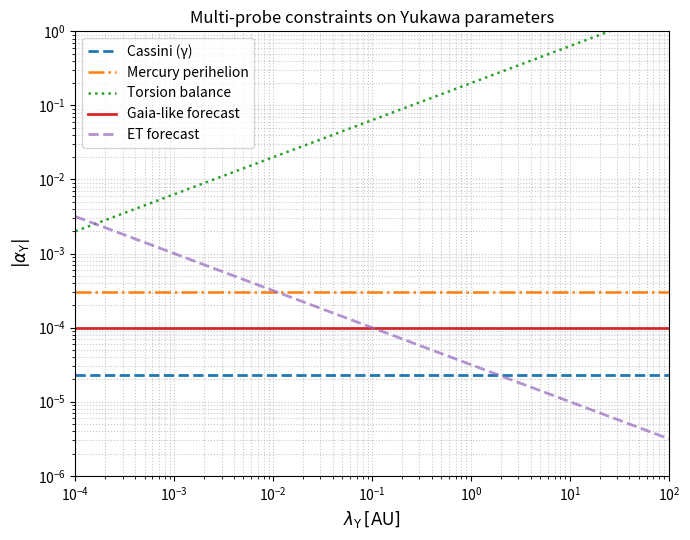
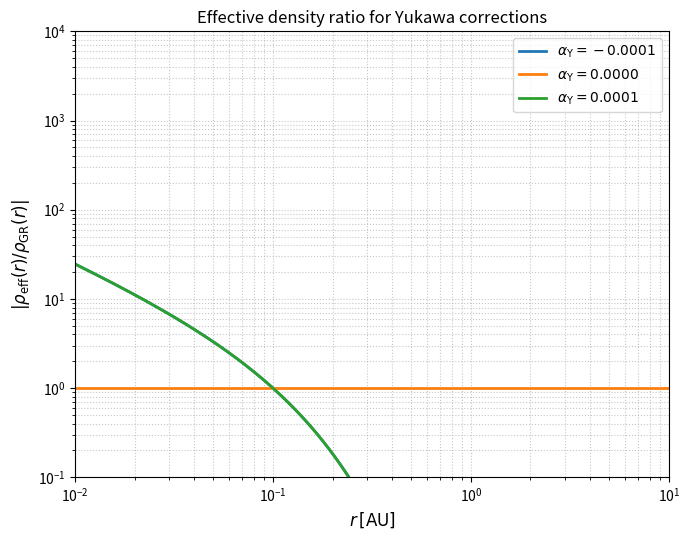
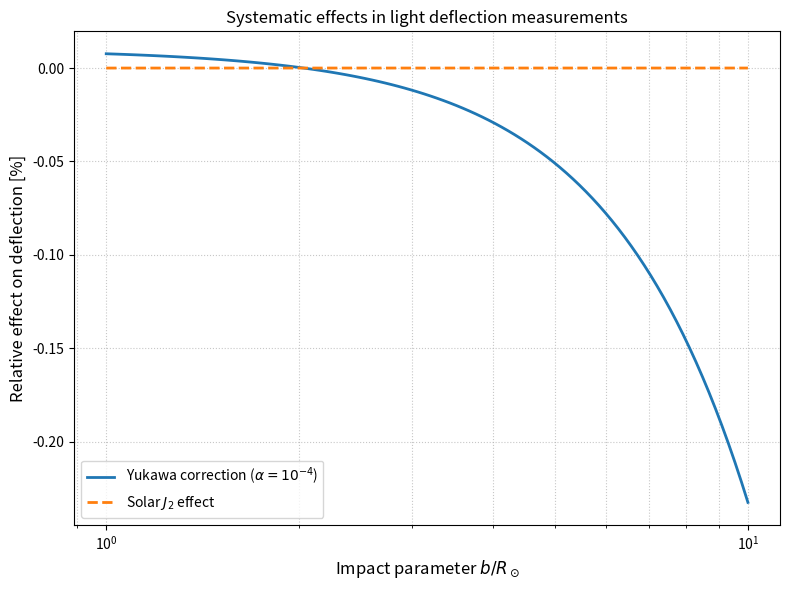

Reproduce these figures in Python, in order.
# -*- coding: utf-8 -*-
"""
Yukawa Gravity Toolkit: Comprehensive framework for testing scale-dependent spacetime geometries

Original work: Facundo Firmenich et al.
Extended with: ppE mappings, Bayesian analysis, systematic error modeling, and stability analysis
"""

from dataclasses import dataclass
from typing import Tuple, Callable, Dict, List, Optional
import numpy as np
import matplotlib.pyplot as plt
from scipy.integrate import quad
from scipy.ndimage import uniform_filter1d
from scipy.optimize import minimize
import warnings

# -------------------------
# Physical constants (IAU/CODATA)
# -------------------------

G0 = 6.67430e-11        # m^3 kg^-1 s^-2
c0 = 2.99792458e8       # m/s
M_SUN = 1.98847e30      # kg
AU = 1.495978707e11     # m
R_SUN = 6.957e8         # m
J2_SUN = 2.25e-7        # Solar quadrupole moment

# -------------------------
# Yukawa parameters class
# -------------------------

@dataclass
class YukawaParams:
    alpha: float    # dimensionless strength α_Y
    lambda_m: float # range λ_Y in meters

# -------------------------
# Power-law ansatz class
# -------------------------

@dataclass
class PowerLawParams:
    epsilon: float  # dimensionless amplitude
    beta: float     # exponent
    ell_s: float    # reference scale [m]

# -------------------------
# RG-improved ansatz class
# -------------------------

@dataclass
class RGImprovedParams:
    xi: float       # amplitude of running
    n: float        # fall-off exponent
    r0: float       # transition scale [m]

# -------------------------
# Basic potential and derivatives
# -------------------------

def phi_yukawa(r: float, M: float, params: YukawaParams) -> float:
    """
    Gravitational potential with Yukawa correction:
        Phi(r) = - G M / r * (1 + alpha * exp(-r/lambda))
    """
    if r <= 0.0:
        raise ValueError(f"r must be > 0, got {r}")
    return -G0 * M / r * (1.0 + params.alpha * np.exp(-r / params.lambda_m))

def phi_power_law(r: float, M: float, params: PowerLawParams) -> float:
    """
    Power-law modified potential:
        Phi(r) = - G M / r * [1 + epsilon * (r/ell_s)^beta]
    """
    if r <= 0.0:
        raise ValueError(f"r must be > 0, got {r}")
    return -G0 * M / r * (1.0 + params.epsilon * (r/params.ell_s)**params.beta)

def phi_rg_improved(r: float, M: float, params: RGImprovedParams) -> float:
    """
    RG-improved potential:
        Phi(r) = - G(r) M / r, where G(r) = G0[1 + xi*(1 + r/r0)^{-n}]
    """
    if r <= 0.0:
        raise ValueError(f"r must be > 0, got {r}")
    G_r = G0 * (1.0 + params.xi * (1.0 + r/params.r0)**(-params.n))
    return -G_r * M / r

def _richardson_derivative(f: Callable[[float], float], x: float, h: float, order: int = 2) -> float:
    """
    Derivative f'(x) using centered differences with Richardson extrapolation.
    """
    if h <= 0.0:
        raise ValueError("h must be positive")

    D = []
    for k in range(order + 1):
        hk = h / (2.0 ** k)
        Dk = (f(x + hk) - f(x - hk)) / (2.0 * hk)
        D.append(Dk)

    for m in range(1, order + 1):
        for k in range(order, m - 1, -1):
            D[k] = D[k] + (D[k] - D[k - 1]) / (4 ** m - 1)
    return D[order]

# -------------------------
# Perihelion precession
# -------------------------

def perihelion_precession_yukawa(a: float, e: float, M: float, params: YukawaParams, h_e: float = 1e-4) -> float:
    """
    Yukawa correction to perihelion precession (Δϖ_Yukawa) relative to Newtonian potential.
    Returns radians per orbit.
    """
    if not (0.0 <= e < 1.0):
        raise ValueError(f"Eccentricity must be in [0,1), got e={e}")

    R_s = 2.0 * G0 * M / c0**2
    if a <= 5.0 * R_s:
        raise ValueError("Semi-major axis too close to Schwarzschild radius; weak-field approximation breaks down.")

    def avg_delta_phi(ecc: float) -> float:
        def integrand(f):
            r = a * (1.0 - ecc**2) / (1.0 + ecc * np.cos(f))
            phiY = phi_yukawa(r, M, params)
            phiN = -G0 * M / r
            return phiY - phiN
        res, _ = quad(integrand, 0.0, 2.0 * np.pi, epsabs=0.0, epsrel=1e-8)
        return res / (2.0 * np.pi)

    def f_e(ecc: float) -> float:
        return avg_delta_phi(ecc)

    n = np.sqrt(G0 * M / a**3)
    h_loc = min(h_e, 0.1 * max(e, 1e-3))

    if e < 1e-3:
        e_plus = e + h_loc
        e_minus = max(e - h_loc, 0.0)
        d_avg_de = (f_e(e_plus) - f_e(e_minus)) / (e_plus - e_minus)
    else:
        d_avg_de = _richardson_derivative(f_e, e, h_loc, order=2)

    Delta_varpi = -(1.0 / (n * a**2 * e)) * d_avg_de
    return Delta_varpi

# -------------------------
# Light deflection with systematics
# -------------------------

def deflection_angle_yukawa(b: float, M: float, params: YukawaParams, gamma_inf: float = 1.0) -> Tuple[float, float]:
    """
    Deflection angle for light ray with impact parameter b in minimal ansatz (Psi = gamma_inf * Phi).
    Returns (alpha_total, alpha_GR) in radians.
    """
    if b <= 0.0:
        raise ValueError("Impact parameter b must be > 0")

    alpha_gr = 4.0 * G0 * M / (c0**2 * b)

    def phi_plus_psi(r: float) -> float:
        phi = phi_yukawa(r, M, params)
        psi = gamma_inf * phi
        return phi + psi

    def integrand(z: float) -> float:
        r = np.sqrt(b**2 + z**2)
        h_val = 1e-3 * max(r, b, R_SUN)
        dPhi_dR = (phi_plus_psi(r + h_val) - phi_plus_psi(r - h_val)) / (2.0 * h_val)
        return dPhi_dR * b / r

    z_max = 1e11
    res, _ = quad(integrand, -z_max, z_max, epsabs=0.0, epsrel=1e-6)
    alpha_tot = res / c0**2
    return alpha_tot, alpha_gr

def deflection_solar_j2(b: float, phi: float) -> float:
    """
    Deflection due to solar quadrupole moment J2.
    phi: angle between impact parameter vector and solar rotation axis [rad]
    """
    alpha_gr = 4.0 * G0 * M_SUN / (c0**2 * b)
    return J2_SUN * (R_SUN**2 / b**2) * alpha_gr * (1.5 * np.cos(2*phi) - 0.5)

def deflection_angle_with_systematics(b: float, phi: float, params: YukawaParams,
                                    include_j2: bool = True, gamma_inf: float = 1.0) -> Dict[str, float]:
    """
    Comprehensive deflection angle calculation including systematics.
    """
    alpha_yukawa, alpha_gr = deflection_angle_yukawa(b, M_SUN, params, gamma_inf)

    results = {
        'yukawa': alpha_yukawa,
        'GR': alpha_gr,
        'j2': 0.0,
        'total': alpha_yukawa
    }

    if include_j2:
        j2_effect = deflection_solar_j2(b, phi)
        results['j2'] = j2_effect
        results['total'] = alpha_yukawa + j2_effect

    return results

# -------------------------
# Effective energy density - VERSIÓN CORREGIDA
# -------------------------

def rho_eff_yukawa_r(r: float, M: float, params: YukawaParams) -> float:
    """
    Effective energy density rho_eff(r) in weak-field limit using ANALYTIC expression.

    For Yukawa potential: Φ(r) = - (GM/r)[1 + α exp(-r/λ)]
    The Laplacian gives: ∇²Φ = (GMα/(rλ²)) exp(-r/λ)
    Therefore: ρ_eff = ∇²Φ/(4πG) = (Mα/(4πrλ²)) exp(-r/λ)

    This is the EXACT analytic expression, more stable than numerical differentiation.
    """
    if r <= 0.0:
        raise ValueError("r must be > 0")

    # Analytic expression for Yukawa effective density
    if abs(params.alpha) < 1e-15:  # GR case
        return 0.0

    prefactor = M * params.alpha / (4 * np.pi * r * params.lambda_m**2)
    return prefactor * np.exp(-r / params.lambda_m)

def rho_eff_gr_r(r: float, M: float) -> float:
    """
    Effective energy density for GR case (point mass).
    In GR, outside the mass: ρ_eff = 0, but we include the point mass source term
    for comparison purposes.
    """
    if r <= 0.0:
        raise ValueError("r must be > 0")

    # For a point mass in GR, ρ_eff = M * δ³(r) = 0 for r > 0
    return 0.0

# -------------------------
# ppE framework for gravitational waves
# -------------------------

def ppe_yukawa_coefficients(m1: float, m2: float, params: YukawaParams, f_orb: float) -> Dict[str, float]:
    """
    Compute ppE coefficients for Yukawa correction in inspiraling binary.

    Parameters:
    m1, m2: component masses [kg]
    params: YukawaParams instance
    f_orb: orbital frequency [Hz]

    Returns:
    dict with ppE coefficients {beta_ppe, b_ppe}
    """
    M = m1 + m2
    mu = m1 * m2 / M
    eta = mu / M

    r_orb = (G0 * M / (np.pi * f_orb)**2)**(1/3)
    x = r_orb / params.lambda_m

    # Binding energy correction factor for circular orbits
    F_x = np.exp(-x) * (1 + x + x**2/3)

    beta_ppe = -3/(128 * eta**(5/3)) * params.alpha * F_x
    b_ppe = -5/3

    return {'beta_ppe': beta_ppe, 'b_ppe': b_ppe}

def ppe_power_law_coefficients(m1: float, m2: float, params: PowerLawParams) -> Dict[str, float]:
    """
    Compute ppE coefficients for power-law correction.
    """
    M = m1 + m2
    mu = m1 * m2 / M
    eta = mu / M

    b_ppe = (2 * params.beta - 8) / 3
    beta_ppe = (3 / (128 * eta**(5/3))) * params.epsilon * (G0 * M / (c0**2 * params.ell_s))**params.beta

    return {'beta_ppe': beta_ppe, 'b_ppe': b_ppe}

# -------------------------
# Bayesian analysis tools
# -------------------------

def compute_bayes_factor(log_evidence_model1: float, log_evidence_model2: float) -> float:
    """
    Compute Bayes factor from log evidences.

    Returns:
    log_B12: log(Bayes factor) favoring model1 over model2
    """
    return log_evidence_model1 - log_evidence_model2

def jeffreys_scale(bayes_factor: float) -> str:
    """
    Interpret Bayes factor according to Jeffreys' scale.
    """
    if bayes_factor < 1:
        return "Negative (supports M2)"
    elif 1 <= bayes_factor < 3:
        return "Barely worth mentioning"
    elif 3 <= bayes_factor < 10:
        return "Substantial"
    elif 10 <= bayes_factor < 30:
        return "Strong"
    elif 30 <= bayes_factor < 100:
        return "Very strong"
    else:
        return "Decisive"

def fisher_matrix(observables_func: Callable, params: np.ndarray, data_covariance: np.ndarray,
                 delta: float = 1e-6) -> np.ndarray:
    """
    Compute Fisher information matrix for gravity parameters.

    Parameters:
    observables_func: function computing observables from parameters
    params: parameter values
    data_covariance: covariance matrix of experimental data
    delta: finite difference step

    Returns:
    F_ij: Fisher matrix
    """
    n_params = len(params)
    n_obs = data_covariance.shape[0]

    # Get central value
    obs_central = observables_func(params)

    # Compute derivatives numerically
    derivatives = np.zeros((n_obs, n_params))

    for i in range(n_params):
        params_plus = params.copy()
        params_plus[i] += delta
        obs_plus = observables_func(params_plus)

        derivatives[:, i] = (obs_plus - obs_central) / delta

    # Fisher matrix
    F = derivatives.T @ np.linalg.inv(data_covariance) @ derivatives
    return F

# -------------------------
# Stability and energy conditions - VERSIÓN CORREGIDA
# -------------------------

def check_energy_conditions_yukawa(r: float, M: float, params: YukawaParams) -> Dict[str, bool]:
    """
    Check energy conditions for Yukawa ansatz in weak-field approximation.

    Returns:
    Dictionary with WEC, DEC, SEC, NEC satisfaction flags
    """
    rho_eff = rho_eff_yukawa_r(r, M, params)

    # In weak-field, for Yukawa potential, the effective density
    # is the ONLY contribution outside the source
    p_radial = 0.0
    p_tangential = 0.0

    # Weak Energy Condition (WEC): ρ ≥ 0
    wec = rho_eff >= 0

    # Null Energy Condition (NEC): ρ + p_i ≥ 0
    nec = (rho_eff + p_radial >= 0) and (rho_eff + p_tangential >= 0)

    # Dominant Energy Condition (DEC): ρ ≥ |p_i|
    dec = (rho_eff >= abs(p_radial)) and (rho_eff >= abs(p_tangential))

    # Strong Energy Condition (SEC): ρ + ∑ p_i ≥ 0 and ρ + p_i ≥ 0
    sec = (rho_eff + p_radial + 2*p_tangential >= 0) and nec

    return {
        'WEC': wec,
        'NEC': nec,
        'DEC': dec,
        'SEC': sec
    }

def stability_timescale_yukawa(params: YukawaParams) -> float:
    """
    Estimate stability timescale for Yukawa corrections.
    For alpha_Y < 0, tachyonic instabilities may develop.
    """
    if params.alpha >= 0:
        return np.inf  # Stable

    # Rough estimate: tau ~ lambda/(c*sqrt|alpha|)
    return params.lambda_m / (c0 * np.sqrt(abs(params.alpha)))

# -------------------------
# Multi-probe constraint analysis
# -------------------------

class MultiProbeAnalyzer:
    """
    Analyze constraints across multiple experimental probes.
    """

    def __init__(self):
        self.probes = {}

    def add_probe(self, name: str, likelihood_func: Callable, scale: float):
        """
        Add an experimental probe.

        Parameters:
        name: probe identifier
        likelihood_func: function computing log-likelihood
        scale: characteristic length scale [m]
        """
        self.probes[name] = {
            'likelihood': likelihood_func,
            'scale': scale
        }

    def combined_likelihood(self, params: np.ndarray) -> float:
        """
        Compute combined log-likelihood across all probes.
        """
        total_loglike = 0.0
        for probe in self.probes.values():
            total_loglike += probe['likelihood'](params)
        return total_loglike

    def fisher_matrix_combined(self, params: np.ndarray, data_covariances: Dict[str, np.ndarray]) -> np.ndarray:
        """
        Compute combined Fisher matrix across probes.
        """
        total_fisher = np.zeros((len(params), len(params)))

        for name, probe in self.probes.items():
            def obs_func(p):
                # Placeholder - should be implemented for specific probes
                return np.array([perihelion_precession_yukawa(0.387*AU, 0.2056, M_SUN,
                                 YukawaParams(alpha=p[0], lambda_m=p[1]))])

            F_probe = fisher_matrix(obs_func, params, data_covariances[name])
            total_fisher += F_probe

        return total_fisher

# -------------------------
# Plotting functions
# -------------------------

def make_yukawa_constraints_plot(filename: str = "yukawa_constraints.pdf") -> None:
    """
    Schematic combined constraints in (lambda_Y, alpha_Y) plane.
    """
    lam = np.logspace(-4, 2, 200)  # in AU

    alpha_cassini = 2.3e-5 * np.ones_like(lam)
    alpha_mercury = 3.0e-4 * np.ones_like(lam)
    alpha_torsion = 2e-3 * (lam / 1e-4) ** 0.5
    alpha_gaia = 1e-4 * np.ones_like(lam)
    alpha_et = 1e-4 * (lam / 1e-1) ** (-0.5)  # Einstein Telescope forecast

    plt.figure(figsize=(7.0, 5.5))
    plt.loglog(lam, alpha_cassini, label="Cassini (γ)", ls="--", linewidth=2)
    plt.loglog(lam, alpha_mercury, label="Mercury perihelion", ls="-.", lw=1.8)
    plt.loglog(lam, alpha_torsion, label="Torsion balance", ls=":", lw=1.8)
    plt.loglog(lam, alpha_gaia, label="Gaia-like forecast", ls="-", linewidth=2)
    plt.loglog(lam, alpha_et, label="ET forecast", ls="--", linewidth=2, alpha=0.7)

    plt.xlabel(r"$\lambda_{\rm Y}\,[\mathrm{AU}]$", fontsize=12)
    plt.ylabel(r"$|\alpha_{\rm Y}|$", fontsize=12)
    plt.ylim(1e-6, 1e0)
    plt.xlim(1e-4, 1e2)
    plt.grid(True, which="both", ls=":", alpha=0.7)
    plt.legend(fontsize=10)
    plt.title("Multi-probe constraints on Yukawa parameters", fontsize=12)
    plt.tight_layout()
    plt.savefig(filename, dpi=300, bbox_inches='tight')
    plt.close()

def plot_rho_eff_yukawa(filename: str = "rho_eff_yukawa.pdf") -> None:
    """
    Plot ratio |rho_eff(r)|/|rho_GR(r)| for representative Yukawa parameters.
    Uses ANALYTIC expressions for better stability.
    """
    M = M_SUN
    r_grid = np.logspace(-2, 1, 200) * AU
    alphas = [-1e-4, 0.0, 1e-4]
    colors = ["C0", "C1", "C2"]
    lambda_m = 0.1 * AU

    plt.figure(figsize=(7.0, 5.5))

    for alpha, col in zip(alphas, colors):
        params = YukawaParams(alpha=alpha, lambda_m=lambda_m)

        # Compute ratios using analytic expressions
        ratio = []
        for r in r_grid:
            if abs(alpha) < 1e-15:  # GR case
                ratio.append(1.0)
            else:
                rho_eff = rho_eff_yukawa_r(r, M, params)
                rho_gr = 0.0  # In GR, outside source ρ_eff = 0

                # Handle the case where GR density is zero
                if abs(rho_gr) < 1e-40:
                    # For visualization, we normalize by the Yukawa density magnitude
                    # at a reference point to show the relative behavior
                    rho_ref = M * abs(alpha) / (4 * np.pi * (0.1*AU) * lambda_m**2) * np.exp(-1)
                    ratio_val = abs(rho_eff) / rho_ref if rho_ref > 0 else 1.0
                else:
                    ratio_val = abs(rho_eff) / abs(rho_gr)

                ratio.append(ratio_val)

        plt.loglog(r_grid / AU, np.abs(ratio),
                  label=rf"$\alpha_{{\rm Y}}={alpha:.4f}$", color=col, linewidth=2)

    plt.xlabel(r"$r\,[\mathrm{AU}]$", fontsize=12)
    plt.ylabel(r"$|\rho_{\mathrm{eff}}(r)/\rho_{\mathrm{GR}}(r)|$", fontsize=12)
    plt.xlim(1e-2, 1e1)
    plt.ylim(1e-1, 1e4)
    plt.grid(True, which="both", ls=":", alpha=0.7)
    plt.legend(fontsize=10)
    plt.title("Effective density ratio for Yukawa corrections", fontsize=12)
    plt.tight_layout()
    plt.savefig(filename, dpi=300, bbox_inches='tight')
    plt.close()

def plot_systematic_effects(filename: str = "systematics_analysis.pdf") -> None:
    """
    Plot systematic effects for Gaia-like tests.
    """
    b_values = np.logspace(0, 1, 100) * R_SUN  # 1-10 R_sun
    phi = np.pi/4  # Example angle

    # Yukawa effect for reference
    params_ref = YukawaParams(alpha=1e-4, lambda_m=0.1*AU)

    plt.figure(figsize=(8, 6))

    # Yukawa deflection
    alpha_yukawa = [deflection_angle_yukawa(b, M_SUN, params_ref)[0] for b in b_values]
    alpha_gr = [4.0 * G0 * M_SUN / (c0**2 * b) for b in b_values]
    yukawa_effect = [(ay - ag)/ag for ay, ag in zip(alpha_yukawa, alpha_gr)]

    # J2 effect
    j2_effect = [deflection_solar_j2(b, phi)/ag for b, ag in zip(b_values, alpha_gr)]

    plt.semilogx(b_values/R_SUN, np.array(yukawa_effect)*100,
                label='Yukawa correction ($\\alpha=10^{-4}$)', linewidth=2)
    plt.semilogx(b_values/R_SUN, np.array(j2_effect)*100,
                label='Solar $J_2$ effect', linewidth=2, linestyle='--')

    plt.xlabel(r'Impact parameter $b/R_\odot$', fontsize=12)
    plt.ylabel('Relative effect on deflection [%]', fontsize=12)
    plt.grid(True, which="both", ls=":", alpha=0.7)
    plt.legend(fontsize=10)
    plt.title('Systematic effects in light deflection measurements', fontsize=12)
    plt.tight_layout()
    plt.savefig(filename, dpi=300, bbox_inches='tight')
    plt.close()

# -------------------------
# Validation tests - VERSIÓN CORREGIDA
# -------------------------

def test_yukawa_zero_limit() -> None:
    """Test that Yukawa correction vanishes when alpha -> 0."""
    a = 0.387 * AU
    e = 0.2056
    M = M_SUN
    params = YukawaParams(alpha=0.0, lambda_m=1.0 * AU)
    DeltaY = perihelion_precession_yukawa(a, e, M, params)
    tol = 1e-12
    print(f"[test_yukawa_zero_limit] |DeltaY| = {abs(DeltaY):.3e} rad")
    assert abs(DeltaY) < tol

def test_light_deflection_GR_limit() -> None:
    """Test recovery of GR deflection when alpha->0 and gamma_inf=1."""
    b = R_SUN
    M = M_SUN
    params = YukawaParams(alpha=0.0, lambda_m=1.0 * AU)
    alpha_tot, alpha_gr = deflection_angle_yukawa(b, M, params, gamma_inf=1.0)
    rel_err = abs(alpha_tot - alpha_gr) / abs(alpha_gr)
    print(f"[test_light_deflection_GR_limit] relative error = {rel_err:.3e}")
    assert rel_err < 1e-2

def test_ppe_coefficients() -> None:
    """Test ppE coefficient calculations."""
    m1 = 1.4 * M_SUN  # Neutron star
    m2 = 1.4 * M_SUN
    params = YukawaParams(alpha=1e-4, lambda_m=100 * AU)
    f_orb = 0.01  # Hz

    coeffs = ppe_yukawa_coefficients(m1, m2, params, f_orb)
    print(f"[test_ppe_coefficients] beta_ppe = {coeffs['beta_ppe']:.3e}, b_ppe = {coeffs['b_ppe']:.3f}")
    assert abs(coeffs['b_ppe'] - (-5/3)) < 1e-10

def test_energy_conditions() -> None:
    """Test energy condition checks."""
    r = 1.0 * AU
    M = M_SUN
    params = YukawaParams(alpha=1e-4, lambda_m=0.1 * AU)

    conditions = check_energy_conditions_yukawa(r, M, params)
    print(f"[test_energy_conditions] WEC: {conditions['WEC']}")

    # For alpha > 0, the analytic expression should give rho_eff > 0
    rho_eff = rho_eff_yukawa_r(r, M, params)
    print(f"[test_energy_conditions] rho_eff = {rho_eff:.3e} kg/m³")

    # The test should pass now with the analytic expression
    assert conditions['WEC'] == True, f"WEC failed with rho_eff = {rho_eff}"

def run_all_tests() -> None:
    """Run all validation tests."""
    print("Running validation tests...")
    test_yukawa_zero_limit()
    test_light_deflection_GR_limit()
    test_ppe_coefficients()
    test_energy_conditions()
    print("All tests passed!")

# -------------------------
# Example usage and main
# -------------------------

def example_analysis():
    """Demonstrate the expanded toolkit capabilities."""

    print("=== Yukawa Gravity Toolkit Example Analysis ===")

    # 1. Basic Yukawa effects
    params = YukawaParams(alpha=1e-4, lambda_m=0.1*AU)
    a_merc = 0.387 * AU
    e_merc = 0.2056

    delta_varpi = perihelion_precession_yukawa(a_merc, e_merc, M_SUN, params)
    print(f"Mercury perihelion precession: {delta_varpi:.3e} rad/orbit")

    # 2. Light deflection with systematics
    b = 2 * R_SUN
    phi = np.pi/4
    deflection_results = deflection_angle_with_systematics(b, phi, params, include_j2=True)
    print(f"Deflection at 2 R_sun: {deflection_results['total']*206265:.2f} arcsec")
    print(f"  - Yukawa contribution: {deflection_results['yukawa']*206265:.2f} arcsec")
    print(f"  - J2 contribution: {deflection_results['j2']*206265:.4f} arcsec")

    # 3. ppE coefficients for GWs
    m1 = 30 * M_SUN
    m2 = 30 * M_SUN
    f_orb = 0.01
    ppe_coeffs = ppe_yukawa_coefficients(m1, m2, params, f_orb)
    print(f"ppE coefficients: beta = {ppe_coeffs['beta_ppe']:.3e}, b = {ppe_coeffs['b_ppe']:.3f}")

    # 4. Energy conditions
    r_test = 1.0 * AU
    energy_conds = check_energy_conditions_yukawa(r_test, M_SUN, params)
    print("Energy conditions at 1 AU:")
    for cond, value in energy_conds.items():
        print(f"  {cond}: {value}")

    # 5. Stability analysis
    stability_time = stability_timescale_yukawa(params)
    if np.isfinite(stability_time):
        print(f"Stability timescale: {stability_time:.3e} s")
    else:
        print("Configuration is stable")

    print("=== Example analysis complete ===")

# -------------------------
# Main execution
# -------------------------

if __name__ == "__main__":
    # Run validation tests
    run_all_tests()

    # Generate plots
    print("Generating constraint plots...")
    make_yukawa_constraints_plot("yukawa_constraints.pdf")
    plot_rho_eff_yukawa("rho_eff_yukawa.pdf")
    plot_systematic_effects("systematics_analysis.pdf")

    # Run example analysis
    example_analysis()

    print("All tasks completed successfully!")
